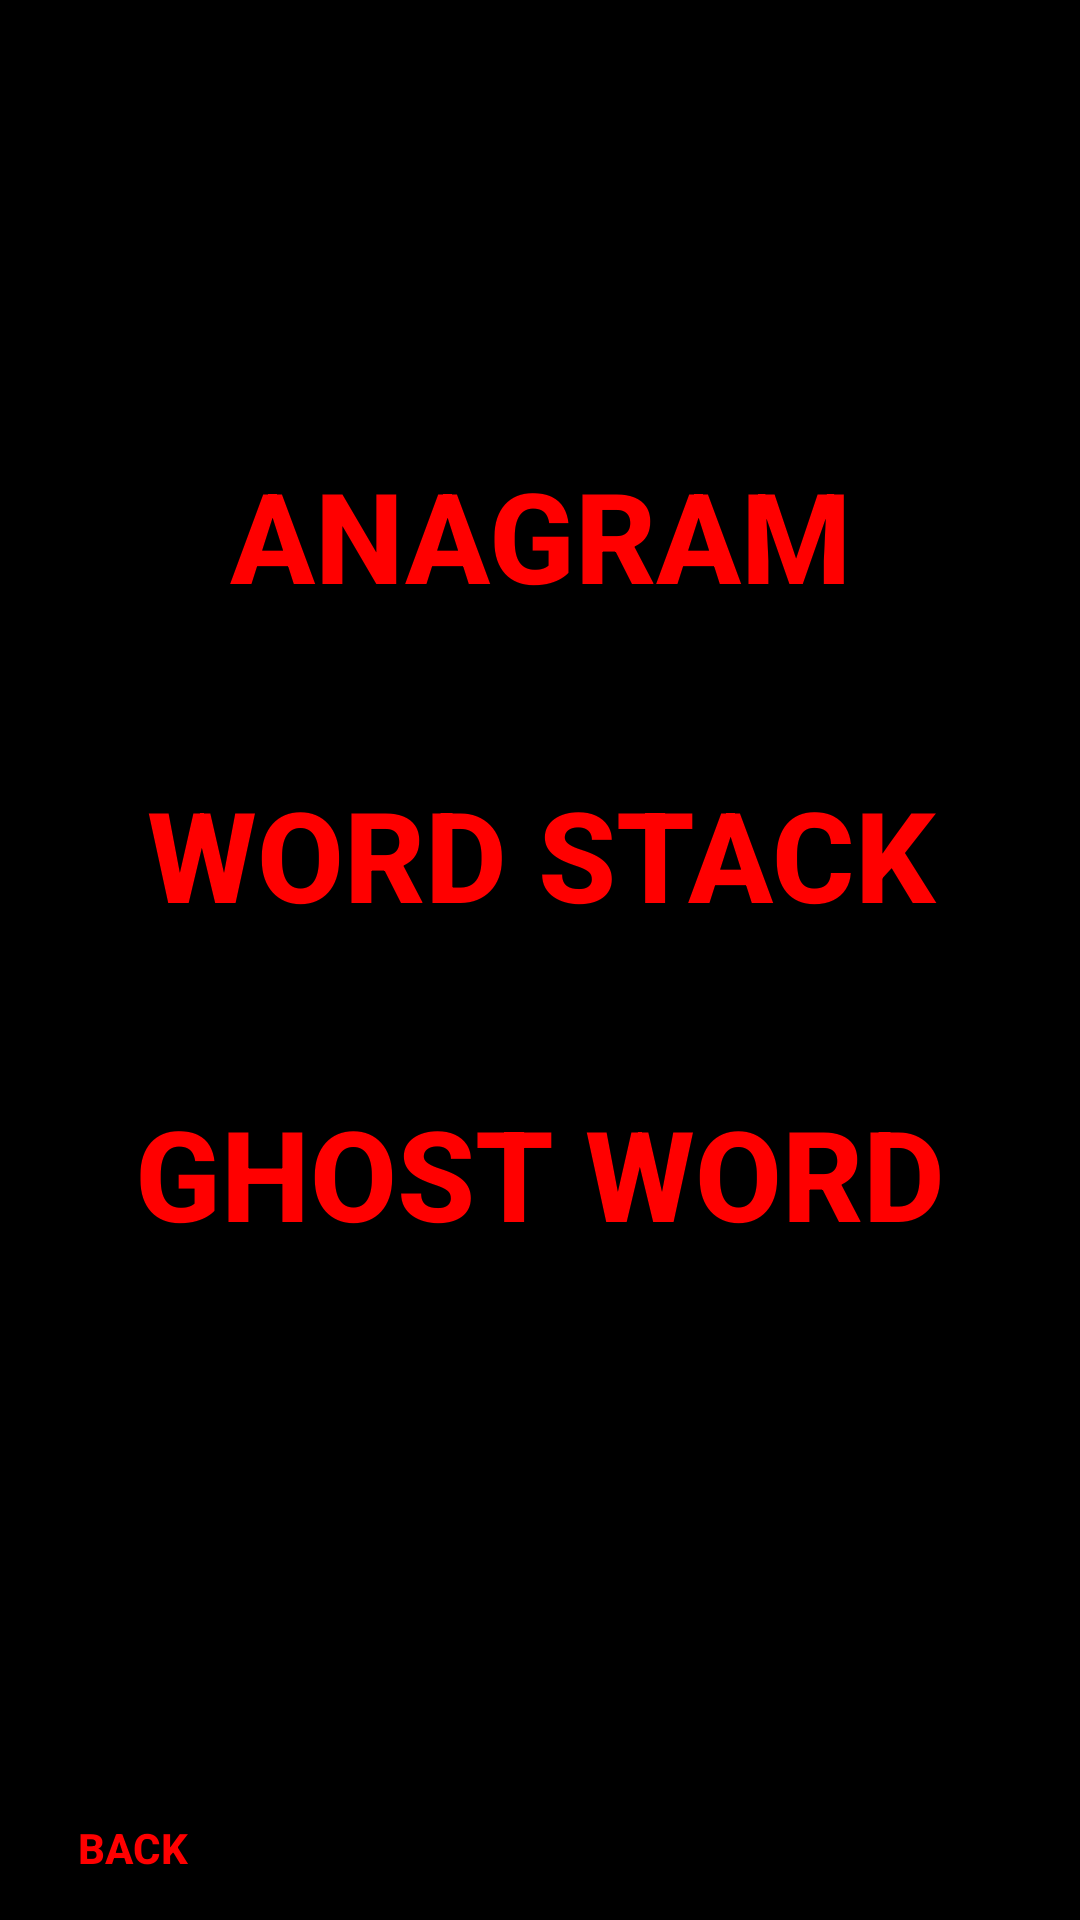

This screen was rendered from an Android layout file. Write that file and the resources it references.
<!-- AndroidManifest.xml: application theme AppTheme -->
<!-- res/layout/activity_screen1.xml -->
<?xml version="1.0" encoding="utf-8"?>
<RelativeLayout xmlns:android="http://schemas.android.com/apk/res/android"
    xmlns:app="http://schemas.android.com/apk/res-auto"
    xmlns:tools="http://schemas.android.com/tools"
    android:layout_width="match_parent"
    android:layout_height="match_parent"
    tools:context="myapplication.app1.gamezone.Screen1"
    android:background="#000000">

    <Button
        android:layout_width="300dp"
        android:layout_height="wrap_content"
        android:text="Anagram"
        android:textColor="#ff0000"
        android:textStyle="bold"
        android:layout_alignParentTop="true"
        android:layout_marginTop="150dp"
        android:layout_centerHorizontal="true"
        android:textAlignment="center"
        android:textSize="42dp"
        android:id="@+id/Anagram"
        android:background="#000000"/>

    <Button
        android:layout_width="300dp"
        android:layout_height="wrap_content"
        android:layout_below="@+id/Anagram"
        android:id="@+id/Wstack"
        android:background="#000000"
        android:textColor="#ff0000"
        android:textStyle="bold"
        android:text="Word Stack"
        android:layout_centerHorizontal="true"
        android:textAlignment="center"
        android:textSize="42dp"
        android:layout_marginTop="50dp"
        android:layout_marginBottom="50dp"/>

    <Button
        android:layout_width="300dp"
        android:layout_height="wrap_content"
        android:id="@+id/Ghost"
        android:background="#000000"
        android:textColor="#ff0000"
        android:textStyle="bold"
        android:text="Ghost Word"
        android:layout_centerHorizontal="true"
        android:textAlignment="center"
        android:textSize="42dp"
        android:layout_below="@+id/Wstack"
        />

    <Button
        android:layout_width="wrap_content"
        android:layout_height="wrap_content"
        android:layout_alignParentBottom="true"
        android:layout_alignParentLeft="true"
        android:layout_alignParentStart="true"
        android:background="#000000"
        android:text="Back"
        android:textStyle="bold"
        android:textColor="#ff0000"
        android:id="@+id/Back"/>
</RelativeLayout>
<!-- resources referenced by this layout -->
<resources>
  <style name="AppTheme" parent="Theme.AppCompat.Light.DarkActionBar">
          
          <item name="colorPrimary">@color/colorPrimary</item>
          <item name="colorPrimaryDark">@color/colorPrimaryDark</item>
          <item name="colorAccent">@color/colorAccent</item>
      </style>
  <!-- not gathered from this repository: default colours our renderer supplied (Android Studio template values) -->
  <color name="colorPrimary">#FF6200EE</color>
  <color name="colorPrimaryDark">#FF3700B3</color>
  <color name="colorAccent">#FF03DAC5</color>
</resources>
